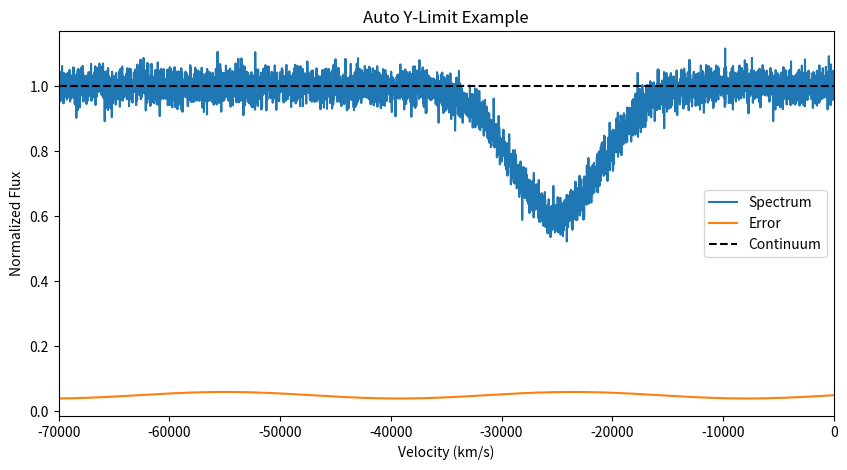

Here is the Python script that generated this plot:
# -*- coding: utf-8 -*-
"""
Created on Wed Apr 29 11:41:04 2026

@author: elijahfacklam
"""
import numpy as np
import matplotlib.pyplot as plt

def auto_ylim(ax, x_values=None, y_values=None, x_limits=None,
              Normalization=False, padding=0.05):
    """
    Automatically sets the y-axis limits for a matplotlib plot.

    Parameters
    ----------
    ax : matplotlib.axes.Axes
        The plot where the y-limits will be applied.

    x_values, y_values : list or array, optional
        Data used to calculate the limits.
        Can be one dataset or a list of datasets.
        If neither is provided, use the lines already on the plot.
        If providing data, both x_values and y_values are required.

    x_limits : tuple, optional
        Only use data between (xmin, xmax) to calculate the y-limits.
        This does not change the displayed x-axis range.

    Normalization : bool, optional
        Kept so older code using this option still works.
        Currently does not change the calculation.

    padding : float, optional
        Extra space above and below the data.
        A value of 0.05 adds 5% of the y-range to each end.

    Returns
    -------
    tuple or None
        The new (lower, upper) y-limits.
        Returns None if no usable data is found.
    """

    # Check that padding is a valid number.
    padding = float(padding)

    if not np.isfinite(padding) or padding < 0:
        raise ValueError("padding must be a finite number of 0 or greater.")

    # If providing data, both x and y are needed.
    if x_values is None and y_values is not None:
        raise ValueError("Please provide x_values as well as y_values.")

    if y_values is None and x_values is not None:
        raise ValueError("Please provide y_values as well as x_values.")

    # Check the optional x-range.
    if x_limits is not None:
        x_limits = np.asarray(x_limits, dtype=float)

        if x_limits.shape != (2,):
            raise ValueError("x_limits must contain two numbers: (xmin, xmax).")

        if not np.all(np.isfinite(x_limits)):
            raise ValueError("x_limits cannot contain NaN or infinity.")

        xmin, xmax = x_limits

        if xmin > xmax:
            raise ValueError("xmin must be less than or equal to xmax.")

    # ---------------------------------------------------------------
    # Get data from the plot if no data was provided.
    # ---------------------------------------------------------------
    if x_values is None and y_values is None:
        lines = ax.get_lines()

        x_values = []
        y_values = []

        for line in lines:
            x_values.append(line.get_xdata())
            y_values.append(line.get_ydata())

    # ---------------------------------------------------------------
    # Put the data into a consistent format:
    # a list containing one array for each dataset.
    # ---------------------------------------------------------------

    # Handle x-values.
    if isinstance(x_values, np.ndarray):
        if x_values.ndim == 1:
            x_values = [x_values]
        elif x_values.ndim == 2:
            x_values = list(x_values)
        else:
            raise ValueError("x_values must contain one-dimensional datasets.")

    elif isinstance(x_values, (list, tuple)):
        # A plain list such as [1, 2, 3] is one dataset.
        if len(x_values) > 0:
            if all(np.isscalar(value) for value in x_values):
                x_values = [x_values]

    else:
        x_values = [x_values]

    # Handle y-values in the same way.
    if isinstance(y_values, np.ndarray):
        if y_values.ndim == 1:
            y_values = [y_values]
        elif y_values.ndim == 2:
            y_values = list(y_values)
        else:
            raise ValueError("y_values must contain one-dimensional datasets.")

    elif isinstance(y_values, (list, tuple)):
        if len(y_values) > 0:
            if all(np.isscalar(value) for value in y_values):
                y_values = [y_values]

    else:
        y_values = [y_values]

    # Each x dataset must have a matching y dataset.
    if len(x_values) != len(y_values):
        raise ValueError(
            "x_values and y_values must have the same number of datasets."
        )

    # ---------------------------------------------------------------
    # Collect valid y-values within the chosen x-range.
    # ---------------------------------------------------------------
    y_collection = []

    for x, y in zip(x_values, y_values):

        # Convert each dataset into a numerical array.
        x = np.asarray(x, dtype=float)
        y = np.asarray(y, dtype=float)

        if x.ndim != 1 or y.ndim != 1:
            raise ValueError("Each x and y dataset must be one-dimensional.")

        if len(x) != len(y):
            raise ValueError("Each x and y pair must have the same length.")

        # Keep only points where both x and y are finite.
        # This removes NaN and infinity.
        mask = np.isfinite(x) & np.isfinite(y)

        # If an x-range was provided, keep only points in that range.
        if x_limits is not None:
            mask = mask & (x >= xmin) & (x <= xmax)

        if np.any(mask):
            y_collection.append(y[mask])

    # Leave the plot unchanged if no usable points were found.
    if len(y_collection) == 0:
        print("Warning: No valid data found for the selected x-range.")
        return None

    # ---------------------------------------------------------------
    # Calculate the minimum and maximum y-values.
    # ---------------------------------------------------------------
    y_all = np.concatenate(y_collection)

    ymin = np.min(y_all)
    ymax = np.max(y_all)

    # Handle a flat line so the limits are not identical.
    if ymin == ymax:
        # Use 5% of the constant value, with a minimum of 0.05.
        extra_space = max(abs(ymin) * 0.05, 0.05)

        ymin = ymin - extra_space
        ymax = ymax + extra_space

    # ---------------------------------------------------------------
    # Add space above and below the data.
    # ---------------------------------------------------------------
    y_range = ymax - ymin
    extra_space = padding * y_range

    ymin_final = ymin - extra_space
    ymax_final = ymax + extra_space

    ax.set_ylim(ymin_final, ymax_final)

    return ymin_final, ymax_final

#######################################################################
"""
Example use
"""

if __name__ == "__main__":

    # Create synthetic spectral-style data
    x = np.linspace(-70000, 0, 5000)

    # Simulated absorption feature
    signal = 1 - 0.4 * np.exp(-((x + 25000)**2) / (2 * (4000**2)))

    # Add noise
    noise = np.random.normal(0, 0.03, len(x))

    # Simulated observed spectrum
    spectrum = signal + noise

    # Simulated error array
    error = 0.05 + 0.01 * np.sin(x / 5000)

    # Create plot
    fig, ax = plt.subplots(figsize=(10, 5))

    ax.plot(x, spectrum, label='Spectrum')
    ax.plot(x, error, label='Error')
    ax.axhline(1.0, linestyle='--', color='k', label='Continuum')

    # Visible x-range
    ax.set_xlim(-70000, 0)

    # Auto-scale y-limits using only the absorption region
    auto_ylim(ax,
              x_limits=(-45000, -5000),
              padding=0.05)

    plt.title("Auto Y-Limit Example")
    plt.xlabel("Velocity (km/s)")
    plt.ylabel("Normalized Flux")
    plt.legend()

    plt.show()
